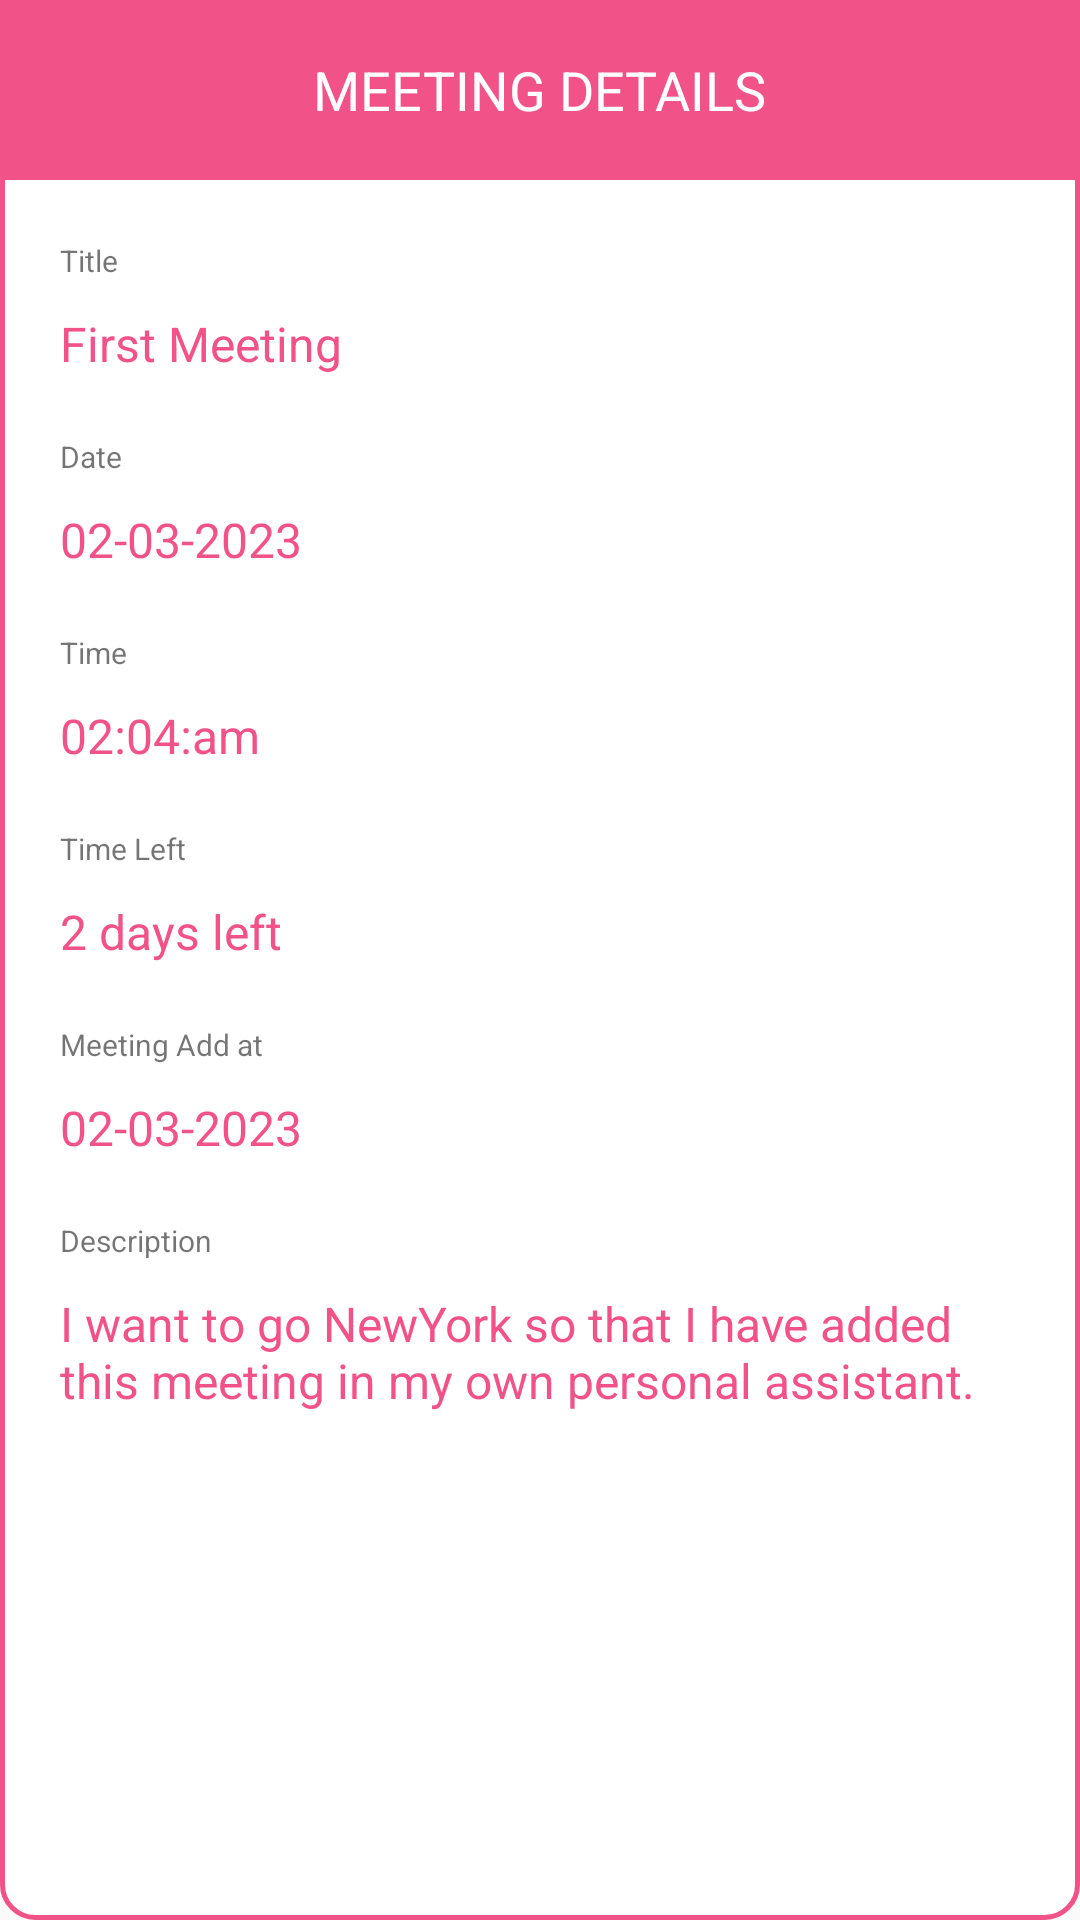

Reconstruct the res/layout file that produces this screen, plus the resources it refers to.
<!-- AndroidManifest.xml: application theme Theme.MyOwnPersonalAssistance -->
<!-- res/layout/fragment_detail.xml -->
<?xml version="1.0" encoding="utf-8"?>
<androidx.constraintlayout.widget.ConstraintLayout xmlns:android="http://schemas.android.com/apk/res/android"
    xmlns:tools="http://schemas.android.com/tools"
    android:layout_width="match_parent"
    android:layout_height="match_parent"
    xmlns:app="http://schemas.android.com/apk/res-auto"
    android:background="@drawable/active_selector"
    tools:context=".Fragments.DetailFragment">



    <RelativeLayout
        app:layout_constraintStart_toStartOf="parent"
        app:layout_constraintTop_toTopOf="parent"
        android:layout_width="match_parent"
        android:id="@+id/top_toolbar"
        android:layout_height="60dp"
        android:background="@color/colorPrimarys"
        >


        <TextView
            android:layout_width="wrap_content"
            android:layout_height="wrap_content"
            android:text="Meeting Details"
            android:textAllCaps="true"
            android:textSize="18sp"
            android:textColor="@color/white"
            android:layout_centerHorizontal="true"
            android:layout_centerVertical="true"
            />

        <ImageView
            android:layout_width="wrap_content"
            android:layout_height="wrap_content"
            android:layout_centerVertical="true"
            android:layout_marginStart="20dp"
            android:id="@+id/back_click"
            android:src="@drawable/ic_baseline_arrow_back_ios_24"
            />

    </RelativeLayout>


    <ScrollView
        app:layout_constraintBottom_toBottomOf="parent"
        app:layout_constraintTop_toBottomOf="@+id/top_toolbar"
        app:layout_constraintStart_toStartOf="parent"
        app:layout_constraintEnd_toEndOf="parent"
        android:id="@+id/scroll_layout"
        android:layout_marginStart="20dp"
        android:layout_marginEnd="20dp"
        android:layout_width="0dp"
        android:layout_height="0dp"
        android:fillViewport="true">

        <androidx.constraintlayout.widget.ConstraintLayout
            android:layout_width="match_parent"
            android:layout_height="match_parent">


            <TextView
                android:layout_width="wrap_content"
                android:layout_height="wrap_content"
                android:text="Title"
                android:textSize="10sp"
                android:id="@+id/title_label"
                android:layout_marginTop="20dp"
                app:layout_constraintStart_toStartOf="parent"
                app:layout_constraintTop_toTopOf="parent"
                />


            <TextView
                android:layout_width="wrap_content"
                android:layout_height="wrap_content"
                android:text="First Meeting"
                android:id="@+id/title"
                android:textSize="16sp"
                android:textColor="@color/colorPrimarys"
                android:layout_marginTop="10dp"
                app:layout_constraintStart_toStartOf="parent"
                app:layout_constraintTop_toBottomOf="@+id/title_label"
                />





            <TextView
                android:layout_width="wrap_content"
                android:layout_height="wrap_content"
                android:text="Date"
                android:textSize="10sp"
                android:id="@+id/date_label"
                android:layout_marginTop="20dp"
                app:layout_constraintStart_toStartOf="parent"
                app:layout_constraintTop_toBottomOf="@+id/title"
                />


            <TextView
                android:layout_width="wrap_content"
                android:layout_height="wrap_content"
                android:text="02-03-2023"
                android:id="@+id/date"
                android:textSize="16sp"
                android:textColor="@color/colorPrimarys"
                android:layout_marginTop="10dp"
                app:layout_constraintStart_toStartOf="parent"
                app:layout_constraintTop_toBottomOf="@+id/date_label"
                />




            <TextView
                android:layout_width="wrap_content"
                android:layout_height="wrap_content"
                android:text="Time"
                android:textSize="10sp"
                android:id="@+id/time_label"
                android:layout_marginTop="20dp"
                app:layout_constraintStart_toStartOf="parent"
                app:layout_constraintTop_toBottomOf="@+id/date"
                />


            <TextView
                android:layout_width="wrap_content"
                android:layout_height="wrap_content"
                android:text="02:04:am"
                android:textSize="16sp"
                android:id="@+id/time"
                android:textColor="@color/colorPrimarys"
                android:layout_marginTop="10dp"
                app:layout_constraintStart_toStartOf="parent"
                app:layout_constraintTop_toBottomOf="@+id/time_label"
                />




            <TextView
                android:layout_width="wrap_content"
                android:layout_height="wrap_content"
                android:text="Time Left"
                android:textSize="10sp"
                android:id="@+id/time_left_label"
                android:layout_marginTop="20dp"
                app:layout_constraintStart_toStartOf="parent"
                app:layout_constraintTop_toBottomOf="@+id/time"
                />


            <TextView
                android:layout_width="wrap_content"
                android:layout_height="wrap_content"
                android:text="2 days left"
                android:textSize="16sp"
                android:id="@+id/time_left"
                android:textColor="@color/colorPrimarys"
                android:layout_marginTop="10dp"
                app:layout_constraintStart_toStartOf="parent"
                app:layout_constraintTop_toBottomOf="@+id/time_left_label"
                />



            <TextView
                android:layout_width="wrap_content"
                android:layout_height="wrap_content"
                android:text="Meeting Add at"
                android:textSize="10sp"
                android:id="@+id/add_at_label"
                android:layout_marginTop="20dp"
                app:layout_constraintStart_toStartOf="parent"
                app:layout_constraintTop_toBottomOf="@+id/time_left"
                />


            <TextView
                android:layout_width="wrap_content"
                android:layout_height="wrap_content"
                android:text="02-03-2023"
                android:textSize="16sp"
                android:id="@+id/add_at"
                android:textColor="@color/colorPrimarys"
                android:layout_marginTop="10dp"
                app:layout_constraintStart_toStartOf="parent"
                app:layout_constraintTop_toBottomOf="@+id/add_at_label"
                />



            <TextView
                android:layout_width="wrap_content"
                android:layout_height="wrap_content"
                android:text="Description"
                android:textSize="10sp"
                android:id="@+id/description_label"
                android:layout_marginTop="20dp"
                app:layout_constraintStart_toStartOf="parent"
                app:layout_constraintTop_toBottomOf="@+id/add_at"
                />


            <TextView
                android:layout_width="wrap_content"
                android:layout_height="wrap_content"
                android:text="I want to go NewYork so that I have added this meeting in my own personal assistant."
                android:textSize="16sp"
                android:id="@+id/description"
                android:textColor="@color/colorPrimarys"
                android:layout_marginTop="10dp"
                app:layout_constraintStart_toStartOf="parent"
                app:layout_constraintTop_toBottomOf="@+id/description_label"
                />



        </androidx.constraintlayout.widget.ConstraintLayout>



    </ScrollView>




</androidx.constraintlayout.widget.ConstraintLayout>
<!-- resources referenced by this layout -->
<resources>
  <color name="colorPrimarys">#F15388</color>
  <color name="white">#FFFFFFFF</color>
  <!-- drawable active_selector (drawable) -->
  <?xml version="1.0" encoding="utf-8"?>
  <shape xmlns:android="http://schemas.android.com/apk/res/android">
      <solid android:color="@color/white"/>
      <corners android:radius="11dp"/>
      <stroke android:color="@color/colorPrimarys" android:width="1.5dp"/>
  
  </shape>
  <style name="Theme.MyOwnPersonalAssistance" parent="Theme.AppCompat.DayNight.NoActionBar">
          
          <item name="colorPrimary">@color/colorPrimarys</item>
          <item name="colorAccent">@color/colorAccent</item>
          <item name="colorOnPrimary">@color/white</item>
  
      </style>
  <color name="colorAccent">#E391F1</color>
</resources>
